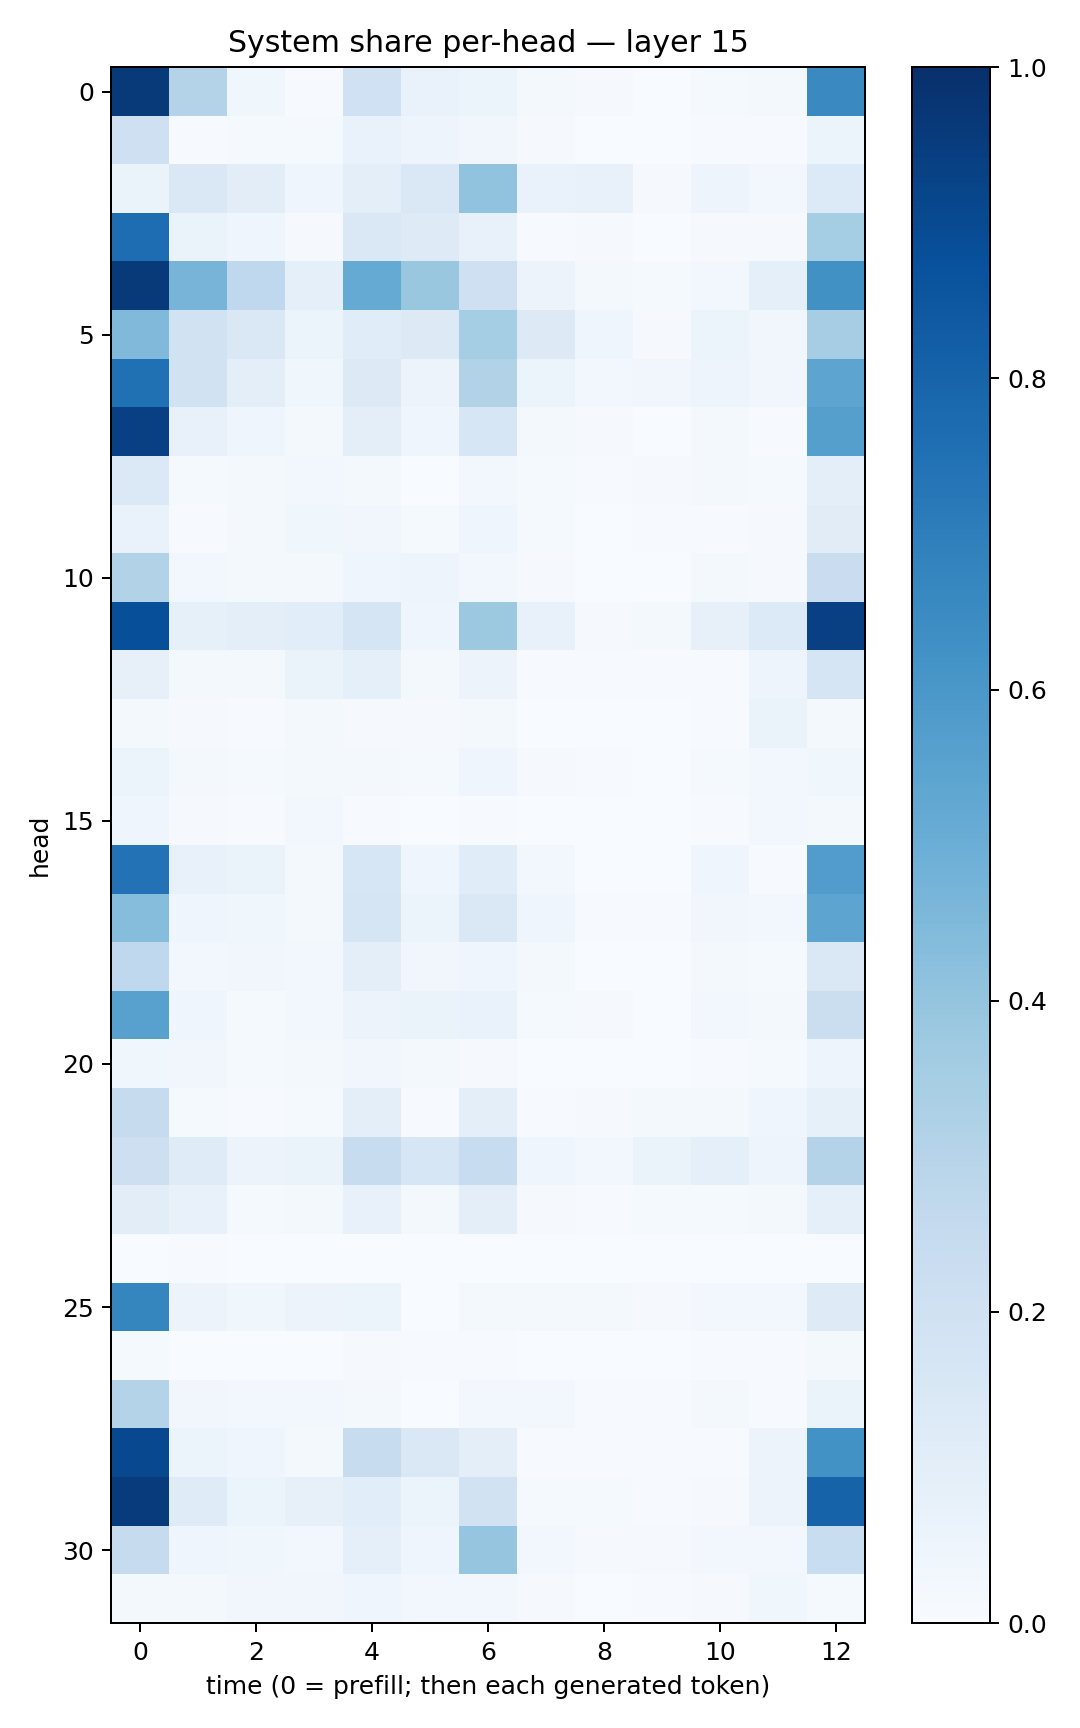

The table this chart was drawn from, first rows:
0.9644171, 0.30748302, 0.035635777, 0.0069350377, 0.19952348, 0.06831969, 0.054281775, 0.016376268, 0.008734607, 0.0034277535, 0.012731066, 0.015711661, 0.653555
0.205, 0.005997, 0.01415, 0.01332, 0.06724, 0.0483, 0.03375, 0.0107, 9.3488234e-05, 0.001857, 0.007241, 0.007306, 0.05203
0.06297, 0.1473, 0.1026, 0.04173, 0.1005, 0.1464, 0.4046, 0.06739, 0.07138, 0.011, 0.04863, 0.03053, 0.1367
0.7619, 0.06477, 0.04383, 0.009234, 0.1413, 0.1218, 0.0779, 0.007459, 0.008202, 0.002261, 0.008225, 0.01155, 0.3545
0.9622, 0.4698, 0.2678, 0.09323, 0.5189, 0.3888, 0.2047, 0.05748, 0.02202, 0.01195, 0.02379, 0.08991, 0.6253
0.4484, 0.192, 0.1464, 0.05318, 0.1159, 0.1259, 0.3532, 0.1277, 0.0457, 0.01114, 0.06133, 0.03217, 0.3479
0.7505, 0.1929, 0.09869, 0.03762, 0.1322, 0.05493, 0.3136, 0.06132, 0.03018, 0.03169, 0.04906, 0.03234, 0.5401
0.9375, 0.0752, 0.04433, 0.02085, 0.1001, 0.04016, 0.1607, 0.02042, 0.009603, 0.002917, 0.02006, 0.006532, 0.5639
0.1396, 0.01553, 0.02002, 0.03018, 0.01855, 0.002811, 0.02986, 0.01404, 0.004975, 0.008327, 0.02138, 0.01485, 0.09797
0.06868, 0.005557, 0.02273, 0.0389, 0.03289, 0.01307, 0.0416, 0.0135, 0.002139, 0.005103, 0.006393, 0.008406, 0.1101
0.3111, 0.02394, 0.02071, 0.01854, 0.04608, 0.04781, 0.02774, 0.009397, 0.002567, 0.002676, 0.0194, 0.01072, 0.2302
0.8822, 0.08397, 0.0983, 0.1056, 0.1655, 0.03996, 0.3764, 0.07713, 0.007913, 0.01865, 0.07892, 0.1364, 0.936
0.07844, 0.01775, 0.02166, 0.06572, 0.09252, 0.01911, 0.05559, 0.004793, 0.005092, 0.004051, 0.004375, 0.0499, 0.1641
0.01858, 0.008615, 0.007159, 0.01916, 0.01129, 0.009845, 0.01966, 0.002451, 0.001718, 0.001949, 0.005482, 0.06344, 0.02246
0.05966, 0.02326, 0.01391, 0.02054, 0.01837, 0.01444, 0.04104, 0.009364, 0.004419, 0.003801, 0.01359, 0.03066, 0.03584
0.04438, 0.00847, 0.004176, 0.02683, 0.006373, 0.003453, 0.007231, 0.001852, 0.001997, 0.00236, 0.005872, 0.02866, 0.02309
0.7453, 0.07177, 0.0664, 0.02202, 0.1619, 0.04278, 0.1156, 0.02381, 0.002775, 0.002547, 0.03912, 0.007255, 0.5775
0.4332, 0.03913, 0.03838, 0.02267, 0.1711, 0.06036, 0.143, 0.04621, 0.007063, 0.005787, 0.0335, 0.03006, 0.5404
0.2668, 0.02654, 0.03244, 0.02626, 0.09574, 0.03241, 0.04311, 0.0159, 0.001597, 0.002797, 0.01756, 0.01458, 0.1441
0.5552, 0.04183, 0.01502, 0.02879, 0.05726, 0.06428, 0.06953, 0.01184, 0.009556, 0.00295, 0.02579, 0.01748, 0.2243
0.03595, 0.03195, 0.01395, 0.02243, 0.03264, 0.01614, 0.01052, 0.002112, 0.003072, 0.002358, 0.005665, 0.01293, 0.0474
0.2431, 0.01498, 0.004461, 0.01369, 0.09787, 0.007238, 0.1001, 0.00429, 0.009086, 0.01903, 0.01598, 0.04685, 0.08582
0.2124, 0.1174, 0.05677, 0.06427, 0.2386, 0.1579, 0.2385, 0.04548, 0.02486, 0.06318, 0.08657, 0.04908, 0.3074
0.1037, 0.07696, 0.01557, 0.01752, 0.0734, 0.01926, 0.09721, 0.007929, 0.006493, 0.0139, 0.01541, 0.01945, 0.09143
0.001087, 0.004626, 0.001946, 0.0004877, 0.0008746, 0.0007901, 0.001443, 0.0003643, 0.0001308, 0.0003623, 0.0001508, 0.0001255, 0.0004191
0.6694, 0.05622, 0.03595, 0.0562, 0.05338, 0.002266, 0.01811, 0.01801, 0.02088, 0.008968, 0.02687, 0.02702, 0.1238
0.01295, 0.0003527, 0.0005831, 0.002832, 0.009786, 0.004317, 0.006056, 0.0008057, 0.0002866, 0.00233, 0.007478, 0.00481, 0.01807
0.307, 0.03206, 0.02636, 0.02842, 0.01848, 0.002567, 0.02519, 0.02497, 0.00632, 0.004385, 0.01609, 0.007438, 0.06446
0.9046, 0.05197, 0.0408, 0.01821, 0.2416, 0.1407, 0.09998, 0.007608, 0.005453, 0.004603, 0.00422, 0.05488, 0.6234
0.9544, 0.1191, 0.05973, 0.07833, 0.1091, 0.05461, 0.1884, 0.01243, 0.01466, 0.007197, 0.01076, 0.057, 0.8027
0.2442, 0.0411, 0.03752, 0.0244, 0.08741, 0.04298, 0.3977, 0.02856, 0.009269, 0.008669, 0.02632, 0.02802, 0.233
0.01947, 0.01575, 0.03515, 0.0351, 0.04105, 0.02686, 0.02871, 0.01049, 0.001583, 0.004394, 0.007947, 0.03686, 0.01213
